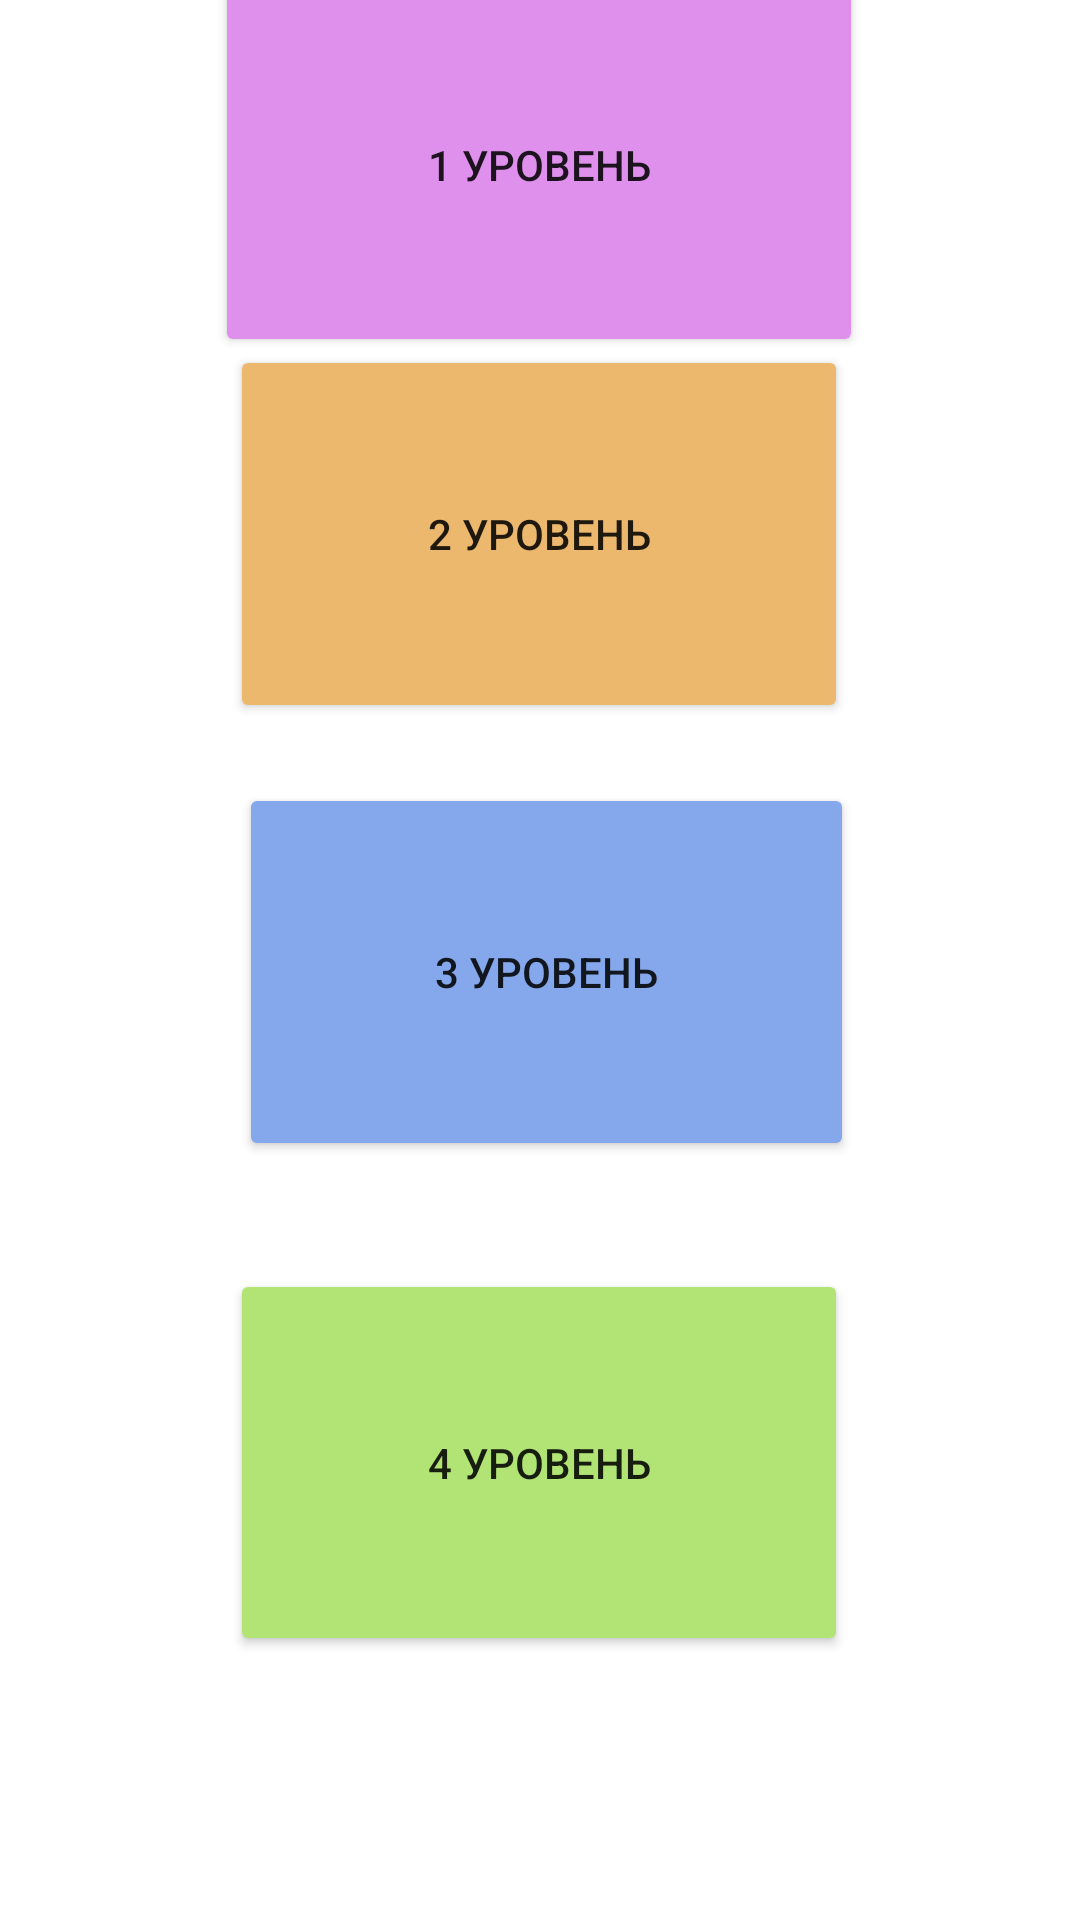

Layout XML and referenced resources for this Android screen:
<!-- AndroidManifest.xml: application theme Theme.Schet -->
<!-- res/layout/yrovni.xml -->
<?xml version="1.0" encoding="utf-8"?>
<FrameLayout xmlns:android="http://schemas.android.com/apk/res/android"
    xmlns:app="http://schemas.android.com/apk/res-auto"
    xmlns:tools="http://schemas.android.com/tools"
    android:layout_width="match_parent"
    android:layout_height="match_parent"
    tools:context=".Yrovni">


    <androidx.constraintlayout.widget.ConstraintLayout
        android:layout_width="match_parent"
        android:layout_height="match_parent"
        android:background="#FFFFFF">

        <Button
            android:id="@+id/l1"
            android:layout_width="216dp"
            android:layout_height="128dp"
            android:text="1 уровень"
            app:backgroundTint="#DE90EC"
            app:layout_constraintBottom_toTopOf="@+id/l2"
            app:layout_constraintEnd_toEndOf="parent"
            app:layout_constraintHorizontal_bias="0.498"
            app:layout_constraintStart_toStartOf="parent"
            app:layout_constraintTop_toTopOf="parent"
            app:layout_constraintVertical_bias="0.719" />

        <Button
            android:id="@+id/l2"
            android:layout_width="206dp"
            android:layout_height="126dp"
            android:layout_marginBottom="20dp"
            android:text="2 уровень"
            app:backgroundTint="#ECB86D"
            app:layout_constraintBottom_toTopOf="@+id/l3"
            app:layout_constraintEnd_toEndOf="parent"
            app:layout_constraintHorizontal_bias="0.497"
            app:layout_constraintStart_toStartOf="parent" />

        <Button
            android:id="@+id/l3"
            android:layout_width="205dp"
            android:layout_height="126dp"
            android:layout_marginBottom="36dp"
            android:text="3 уровень"
            app:backgroundTint="#85A7EC"
            app:layout_constraintBottom_toTopOf="@+id/l4"
            app:layout_constraintEnd_toEndOf="parent"
            app:layout_constraintHorizontal_bias="0.514"
            app:layout_constraintStart_toStartOf="parent" />

        <Button
            android:id="@+id/l4"
            android:layout_width="206dp"
            android:layout_height="129dp"
            android:layout_marginBottom="88dp"
            android:text="4 уровень"
            app:backgroundTint="#B1E475"
            app:layout_constraintBottom_toBottomOf="parent"
            app:layout_constraintEnd_toEndOf="parent"
            app:layout_constraintHorizontal_bias="0.498"
            app:layout_constraintStart_toStartOf="parent" />

    </androidx.constraintlayout.widget.ConstraintLayout>
</FrameLayout>
<!-- resources referenced by this layout -->
<resources>
  <style name="Theme.Schet" parent="Theme.MaterialComponents.DayNight.DarkActionBar">
          
          <item name="colorPrimary">@color/purple_500</item>
          <item name="colorPrimaryVariant">@color/purple_700</item>
          <item name="colorOnPrimary">@color/white</item>
          
          <item name="colorSecondary">@color/teal_200</item>
          <item name="colorSecondaryVariant">@color/teal_700</item>
          <item name="colorOnSecondary">@color/black</item>
          
          <item name="android:statusBarColor" tools:targetApi="l">?attr/colorPrimaryVariant</item>
          
      </style>
  <!-- not gathered from this repository: default colours our renderer supplied (Android Studio template values) -->
  <color name="purple_500">#FF6200EE</color>
  <color name="purple_700">#FF3700B3</color>
  <color name="teal_200">#FF03DAC5</color>
  <color name="teal_700">#FF018786</color>
  <color name="black">#FF000000</color>
  <color name="white">#FFFFFFFF</color>
</resources>
